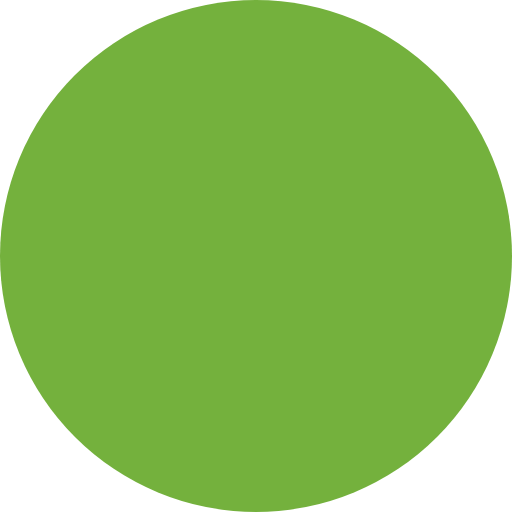
t = 0.00 s
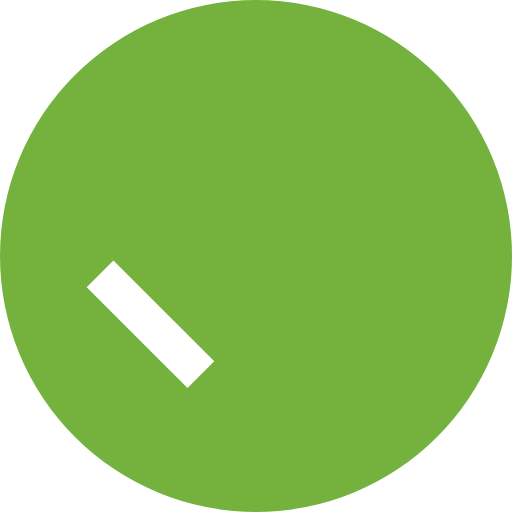
t = 0.30 s
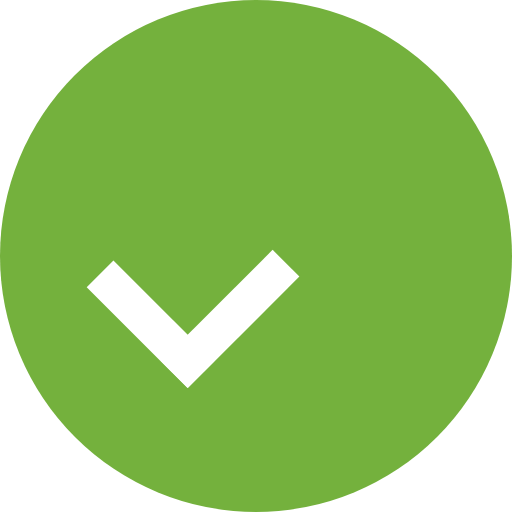
t = 0.65 s
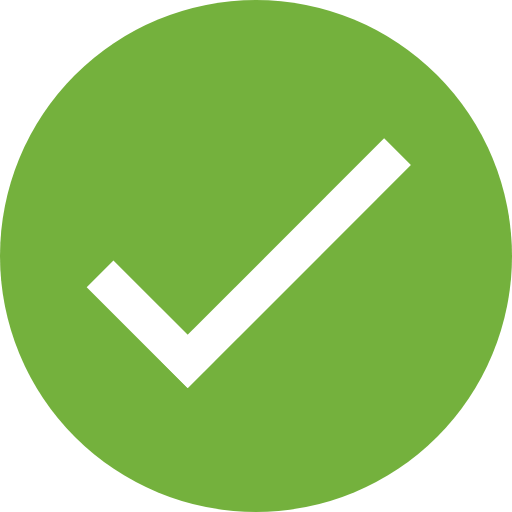
t = 1.00 s
t = 1.25 s: frame unchanged from t = 1.00 s, image omitted
t = 1.75 s: frame unchanged from t = 1.00 s, image omitted

The animated SVG that drew these frames (rendered in a browser with its animation timeline set to each time). Animation: 2 CSS @keyframes rules; one cycle of 2.00 s, repeats indefinitely.

<svg xmlns="http://www.w3.org/2000/svg" viewBox="0 0 500 500">
	<defs>
		<style>
			.cls-circle-1{fill:#74b13d;}
			.cls-rect-2,.cls-rect-3{fill:#fff;}
			.cls-rect-2{animation: checkmark-1 2s linear infinite;}
			.cls-rect-3{animation: checkmark-2 2s linear infinite;}
			@keyframes checkmark-1 {
			  0%  {height: 0;}
			  15% {height: 139.22px;}
			  50% {height: 139.22px;}
			}
			@keyframes checkmark-2 {
			  0% {height: 0;}
			  15% {height: 0;}
			  50% {height: 307.96px;}
			}
		</style>
	</defs>
	<title>checkmark-animated</title>
	<g id="Layer_2" data-name="Layer 2">
		<g id="Layer_1-2" data-name="Layer 1" class="">
			<circle class="cls-circle-1" cx="250" cy="250" r="250"/>
			<rect class="cls-rect-2" x="128.46" y="247.1" width="36.96" height="139.22" transform="translate(-180.91 196.67) rotate(-45)"/>
			<rect class="cls-rect-3" x="260.81" y="103.07" width="36.96" height="307.96" transform="translate(295.02 636.3) rotate(-135)"/>
		</g>
	</g>
</svg>